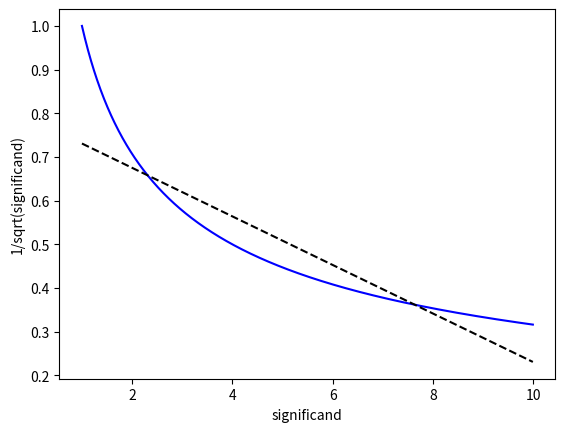

Source code (Python):
#!/usr/bin/env python3
# -*- coding: utf-8 -*-
"""
Created on Wed Dec 11 00:56:01 2019

Calculate constants used for "0x5F3759DF" reciprocal sqrt

[redacted]
"""

import numpy as np
import matplotlib.pyplot as plt

xvals = np.arange(1, 10, 0.01)
yvals = 10 ** (-0.5 * np.log10(xvals))
#linear fit for significand of 1/sqrt(x)
coef = np.polyfit(xvals, yvals, 1)
poly1d_fn = np.poly1d(coef)

plt.plot(xvals, yvals, 'b')
plt.plot(xvals, poly1d_fn(xvals), '--k')
plt.xlabel('significand')
plt.ylabel('1/sqrt(significand)')
plt.show()
print("linear approx coeff:", coef)
print("             * 3.16:", coef * 3.16227766)